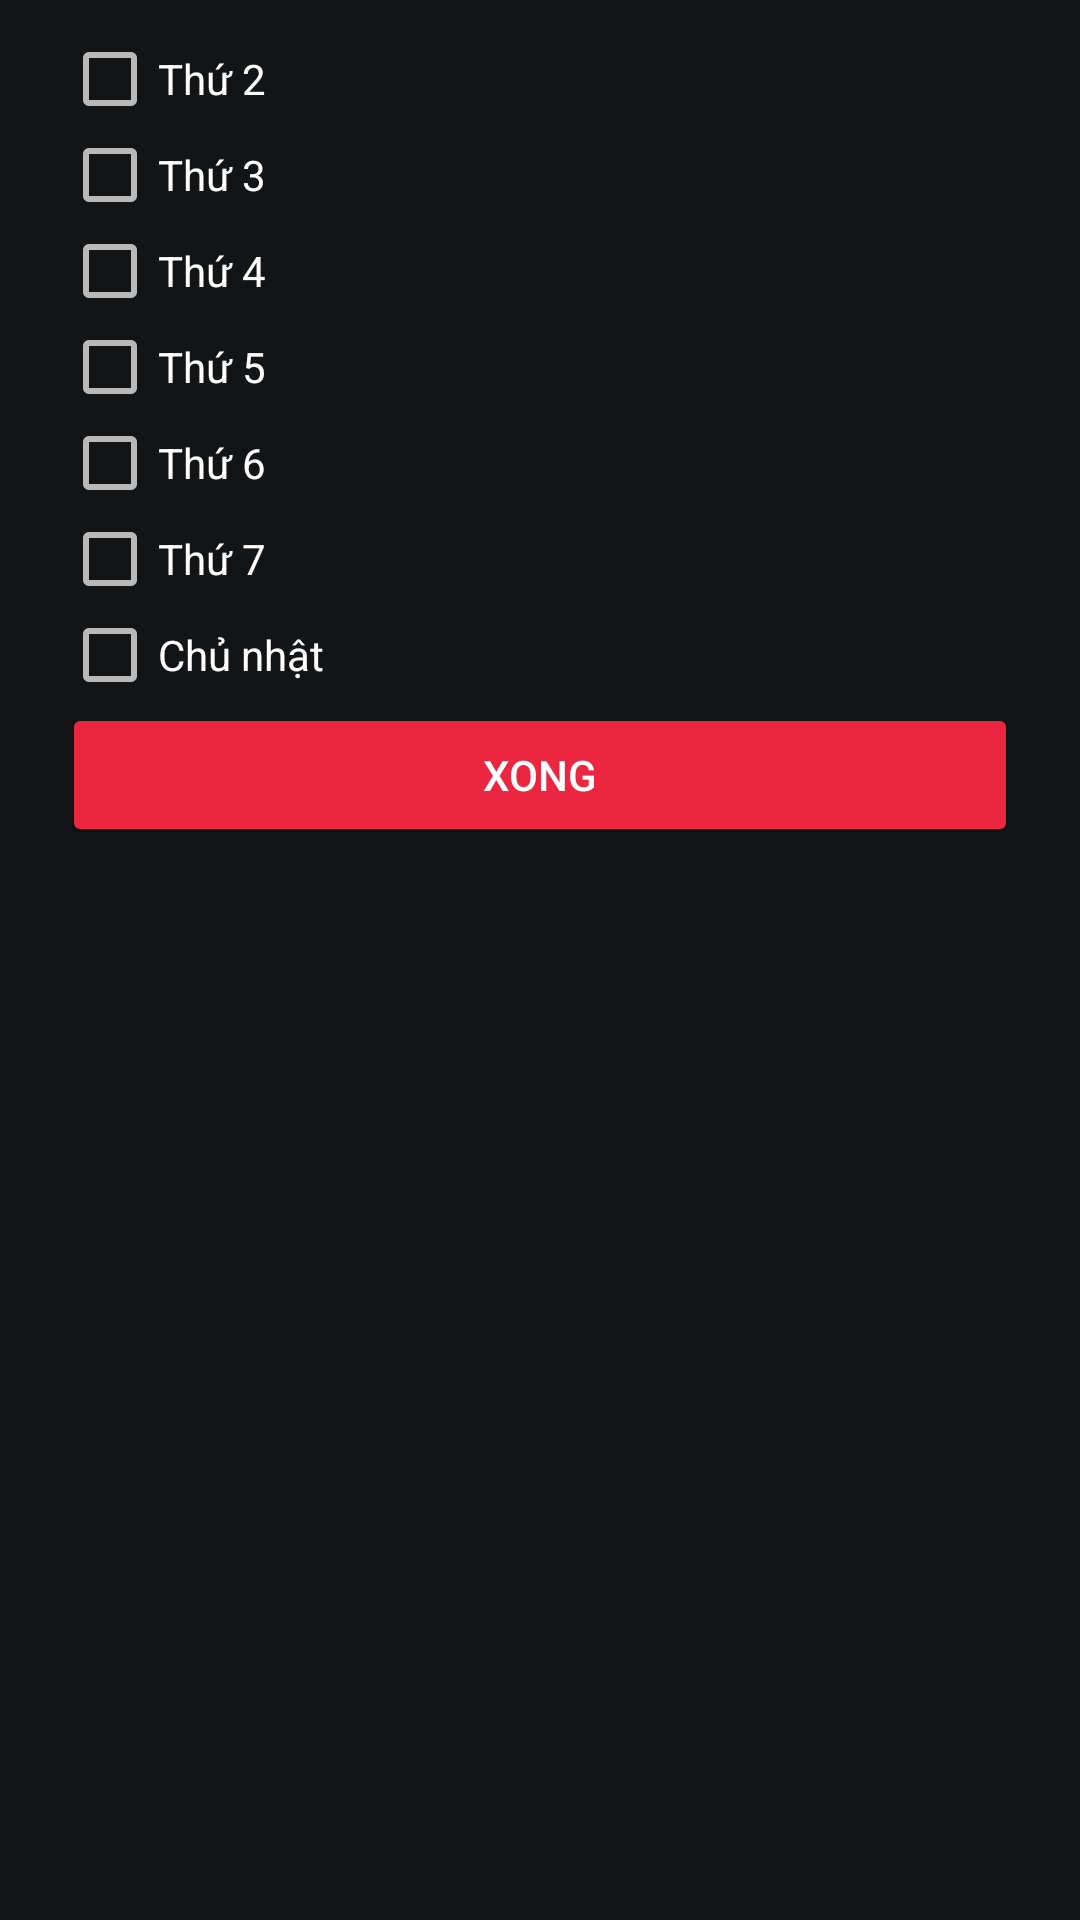

Android layout source for this screen:
<!-- AndroidManifest.xml: application theme Theme.Design.NoActionBar -->
<!-- res/layout/repeat_date_fragment.xml -->
<?xml version="1.0" encoding="utf-8"?>
<LinearLayout xmlns:android="http://schemas.android.com/apk/res/android"
    android:layout_width="match_parent"
    android:layout_height="wrap_content"
    xmlns:app="http://schemas.android.com/apk/res-auto"
    android:background="@color/background"
    android:paddingHorizontal="10pt"
    android:paddingVertical="5pt"
    android:orientation="vertical"
    android:layout_gravity="bottom"
    >
    <LinearLayout
        android:layout_width="match_parent"
        android:layout_height="wrap_content">
        <CheckBox
            app:layout_constraintTop_toTopOf="parent"
            app:layout_constraintLeft_toLeftOf="parent"
            android:layout_width="wrap_content"
            android:layout_height="wrap_content"
            android:id="@+id/checkbox1"
            android:text="Thứ 2"
            android:textColor="@color/white"
            />
    </LinearLayout>
    <LinearLayout
        android:layout_width="match_parent"
        android:layout_height="wrap_content">
        <CheckBox
            app:layout_constraintTop_toTopOf="parent"
            app:layout_constraintLeft_toLeftOf="parent"
            android:layout_width="wrap_content"
            android:layout_height="wrap_content"
            android:id="@+id/checkbox2"
            android:text="Thứ 3"
            android:textColor="@color/white"
            />
    </LinearLayout>
    <LinearLayout
        android:layout_width="match_parent"
        android:layout_height="wrap_content">
        <CheckBox
            app:layout_constraintTop_toTopOf="parent"
            app:layout_constraintLeft_toLeftOf="parent"
            android:layout_width="wrap_content"
            android:layout_height="wrap_content"
            android:id="@+id/checkbox3"
            android:text="Thứ 4"
            android:textColor="@color/white"
            />
    </LinearLayout>
    <LinearLayout
        android:layout_width="match_parent"
        android:layout_height="wrap_content">
        <CheckBox
            app:layout_constraintTop_toTopOf="parent"
            app:layout_constraintLeft_toLeftOf="parent"
            android:layout_width="wrap_content"
            android:layout_height="wrap_content"
            android:id="@+id/checkbox4"
            android:text="Thứ 5"
            android:textColor="@color/white"
            />
    </LinearLayout>
    <LinearLayout
        android:layout_width="match_parent"
        android:layout_height="wrap_content">
        <CheckBox
            app:layout_constraintTop_toTopOf="parent"
            app:layout_constraintLeft_toLeftOf="parent"
            android:layout_width="wrap_content"
            android:layout_height="wrap_content"
            android:id="@+id/checkbox5"
            android:text="Thứ 6"
            android:textColor="@color/white"
            />
    </LinearLayout>
    <LinearLayout
        android:layout_width="match_parent"
        android:layout_height="wrap_content">
        <CheckBox
            app:layout_constraintTop_toTopOf="parent"
            app:layout_constraintLeft_toLeftOf="parent"
            android:layout_width="wrap_content"
            android:layout_height="wrap_content"
            android:id="@+id/checkbox6"
            android:text="Thứ 7"
            android:textColor="@color/white"
            />
    </LinearLayout>

    <LinearLayout
        android:layout_width="match_parent"
        android:layout_height="wrap_content">

        <CheckBox
            android:id="@+id/checkbox7"
            android:layout_width="wrap_content"
            android:layout_height="wrap_content"
            app:layout_constraintLeft_toLeftOf="parent"
            app:layout_constraintTop_toTopOf="parent"
            android:text="Chủ nhật"
            android:textColor="@color/white"/>
    </LinearLayout>
    <LinearLayout
        android:layout_width="match_parent"
        android:layout_height="wrap_content"
        android:layout_gravity="bottom">
        <Button
            android:layout_width="match_parent"
            android:layout_height="wrap_content"
            android:text="Xong"
            android:id="@+id/saveButton"
            android:backgroundTint="@color/custom_button"
            />
    </LinearLayout>

</LinearLayout>
<!-- resources referenced by this layout -->
<resources>
  <color name="background">#131416</color>
  <color name="custom_button">#EB2641</color>
  <color name="white">#FFFFFFFF</color>
</resources>
